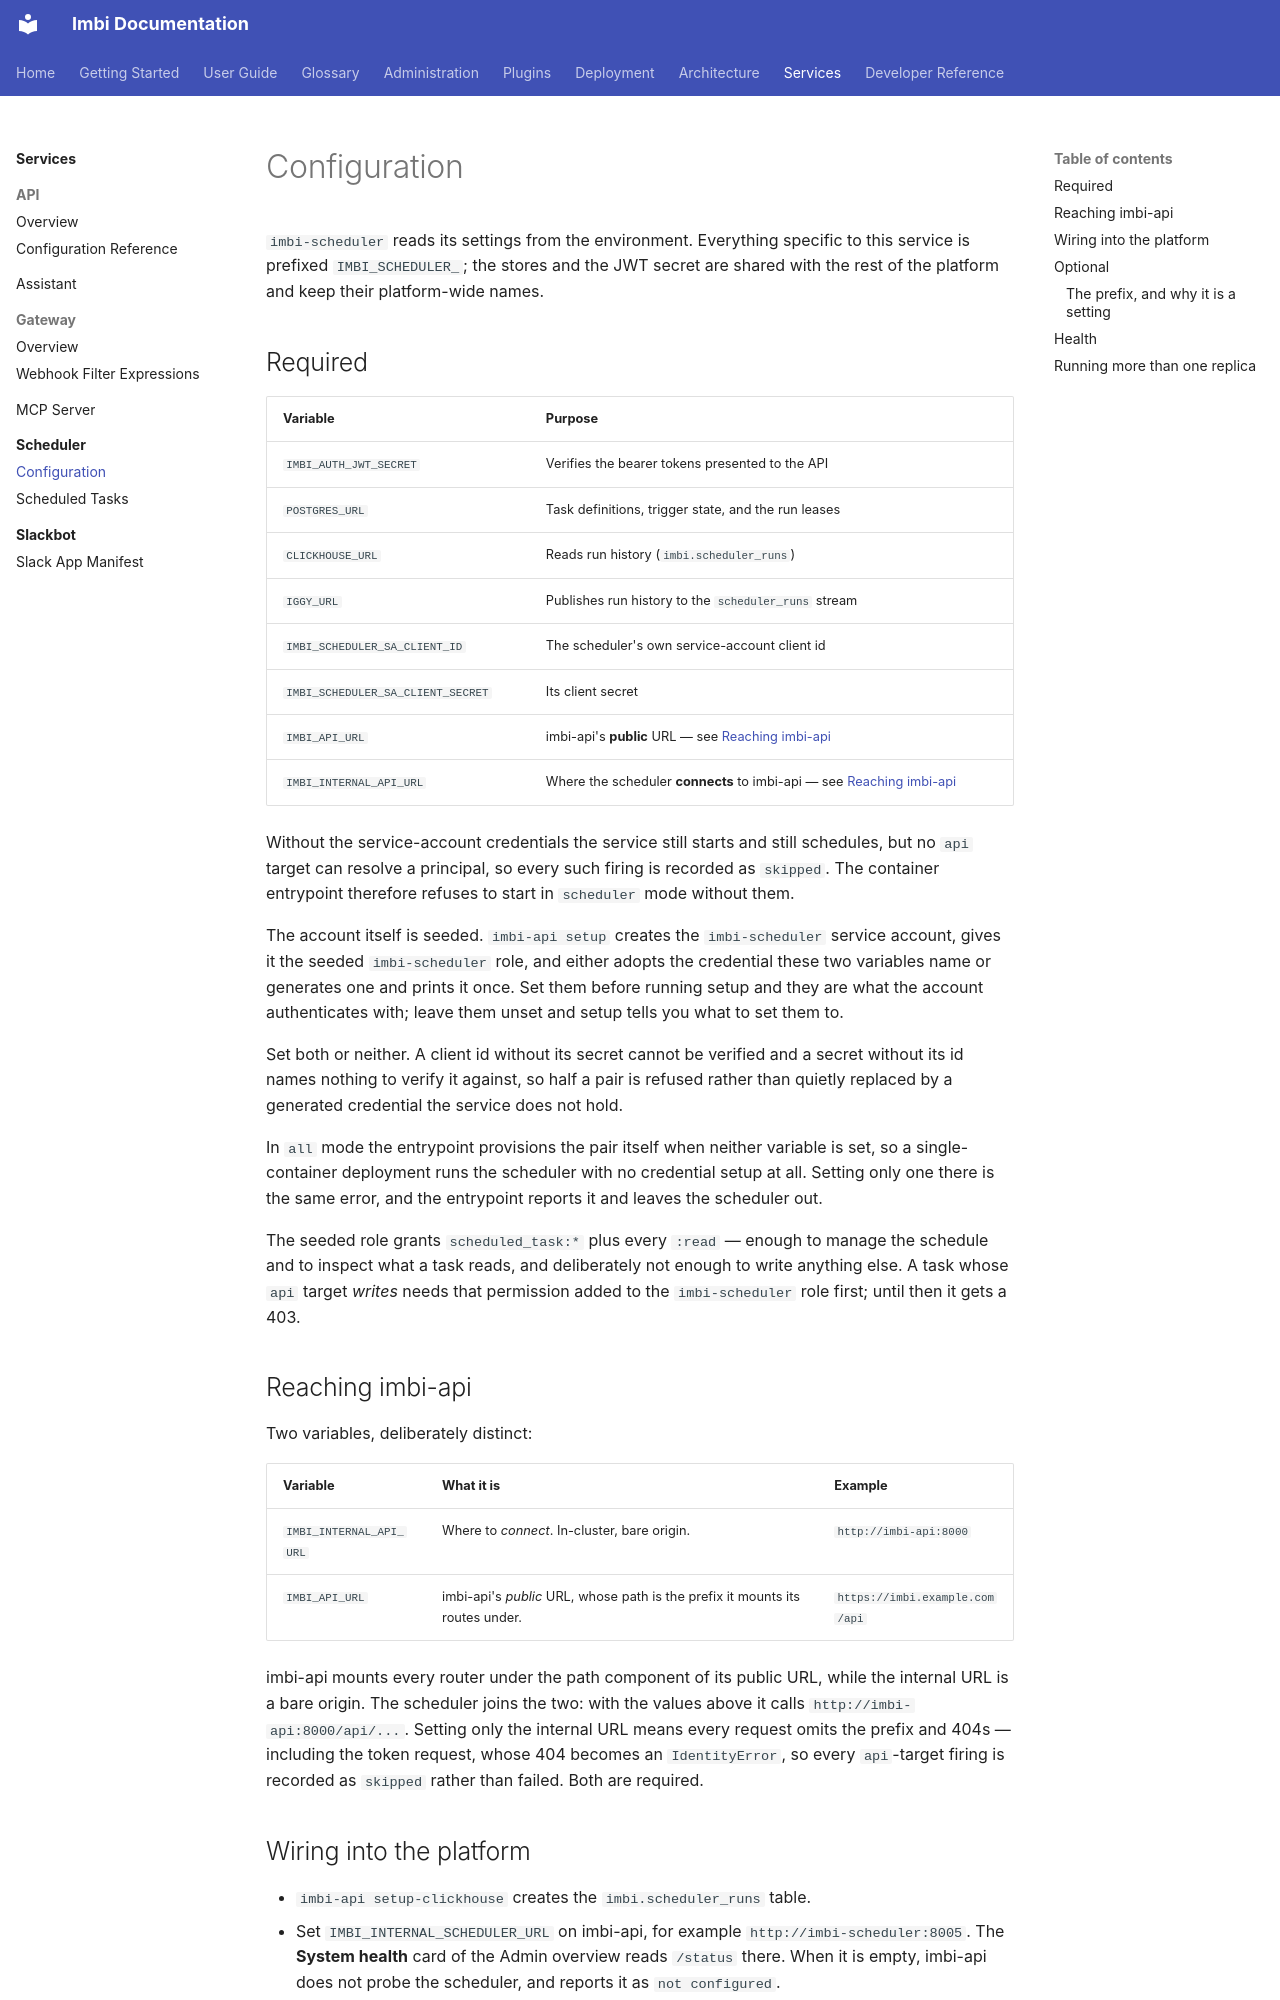

repository: AWeber-Imbi/imbi · page: scheduler/configuration/index.html · generator: mkdocs

# Configuration

`imbi-scheduler` reads its settings from the environment. Everything specific to
this service is prefixed `IMBI_SCHEDULER_`; the stores and the JWT secret are
shared with the rest of the platform and keep their platform-wide names.

## Required

| Variable | Purpose |
| --- | --- |
| `IMBI_AUTH_JWT_SECRET` | Verifies the bearer tokens presented to the API |
| `POSTGRES_URL` | Task definitions, trigger state, and the run leases |
| `CLICKHOUSE_URL` | Reads run history (`imbi.scheduler_runs`) |
| `IGGY_URL` | Publishes run history to the `scheduler_runs` stream |
| `IMBI_SCHEDULER_SA_CLIENT_ID` | The scheduler's own service-account client id |
| `IMBI_SCHEDULER_SA_CLIENT_SECRET` | Its client secret |
| `IMBI_API_URL` | imbi-api's **public** URL — see [Reaching imbi-api](#reaching-imbi-api) |
| `IMBI_INTERNAL_API_URL` | Where the scheduler **connects** to imbi-api — see [Reaching imbi-api](#reaching-imbi-api) |

Without the service-account credentials the service still starts and still
schedules, but no `api` target can resolve a principal, so every such firing is
recorded as `skipped`. The container entrypoint therefore refuses to start in
`scheduler` mode without them.

The account itself is seeded. `imbi-api setup` creates the
`imbi-scheduler` service account, gives it the seeded `imbi-scheduler` role, and
either adopts the credential these two variables name or generates one and
prints it once. Set them before running setup and they are what the account
authenticates with; leave them unset and setup tells you what to set them to.

Set both or neither. A client id without its secret cannot be verified and a
secret without its id names nothing to verify it against, so half a pair is
refused rather than quietly replaced by a generated credential the service does
not hold.

In `all` mode the entrypoint provisions the pair itself when neither variable is
set, so a single-container deployment runs the scheduler with no credential setup
at all. Setting only one there is the same error, and the entrypoint reports it
and leaves the scheduler out.

The seeded role grants `scheduled_task:*` plus every `:read` — enough to manage
the schedule and to inspect what a task reads, and deliberately not enough to
write anything else. A task whose `api` target *writes* needs that permission
added to the `imbi-scheduler` role first; until then it gets a 403.

## Reaching imbi-api

Two variables, deliberately distinct:

| Variable | What it is | Example |
| --- | --- | --- |
| `IMBI_INTERNAL_API_URL` | Where to *connect*. In-cluster, bare origin. | `http://imbi-api:8000` |
| `IMBI_API_URL` | imbi-api's *public* URL, whose path is the prefix it mounts its routes under. | `https://imbi.example.com/api` |

imbi-api mounts every router under the path component of its public URL, while
the internal URL is a bare origin. The scheduler joins the two: with the values
above it calls `http://imbi-api:8000/api/...`. Setting only the internal URL
means every request omits the prefix and 404s — including the token request,
whose 404 becomes an `IdentityError`, so every `api`-target firing is recorded
as `skipped` rather than failed. Both are required.
